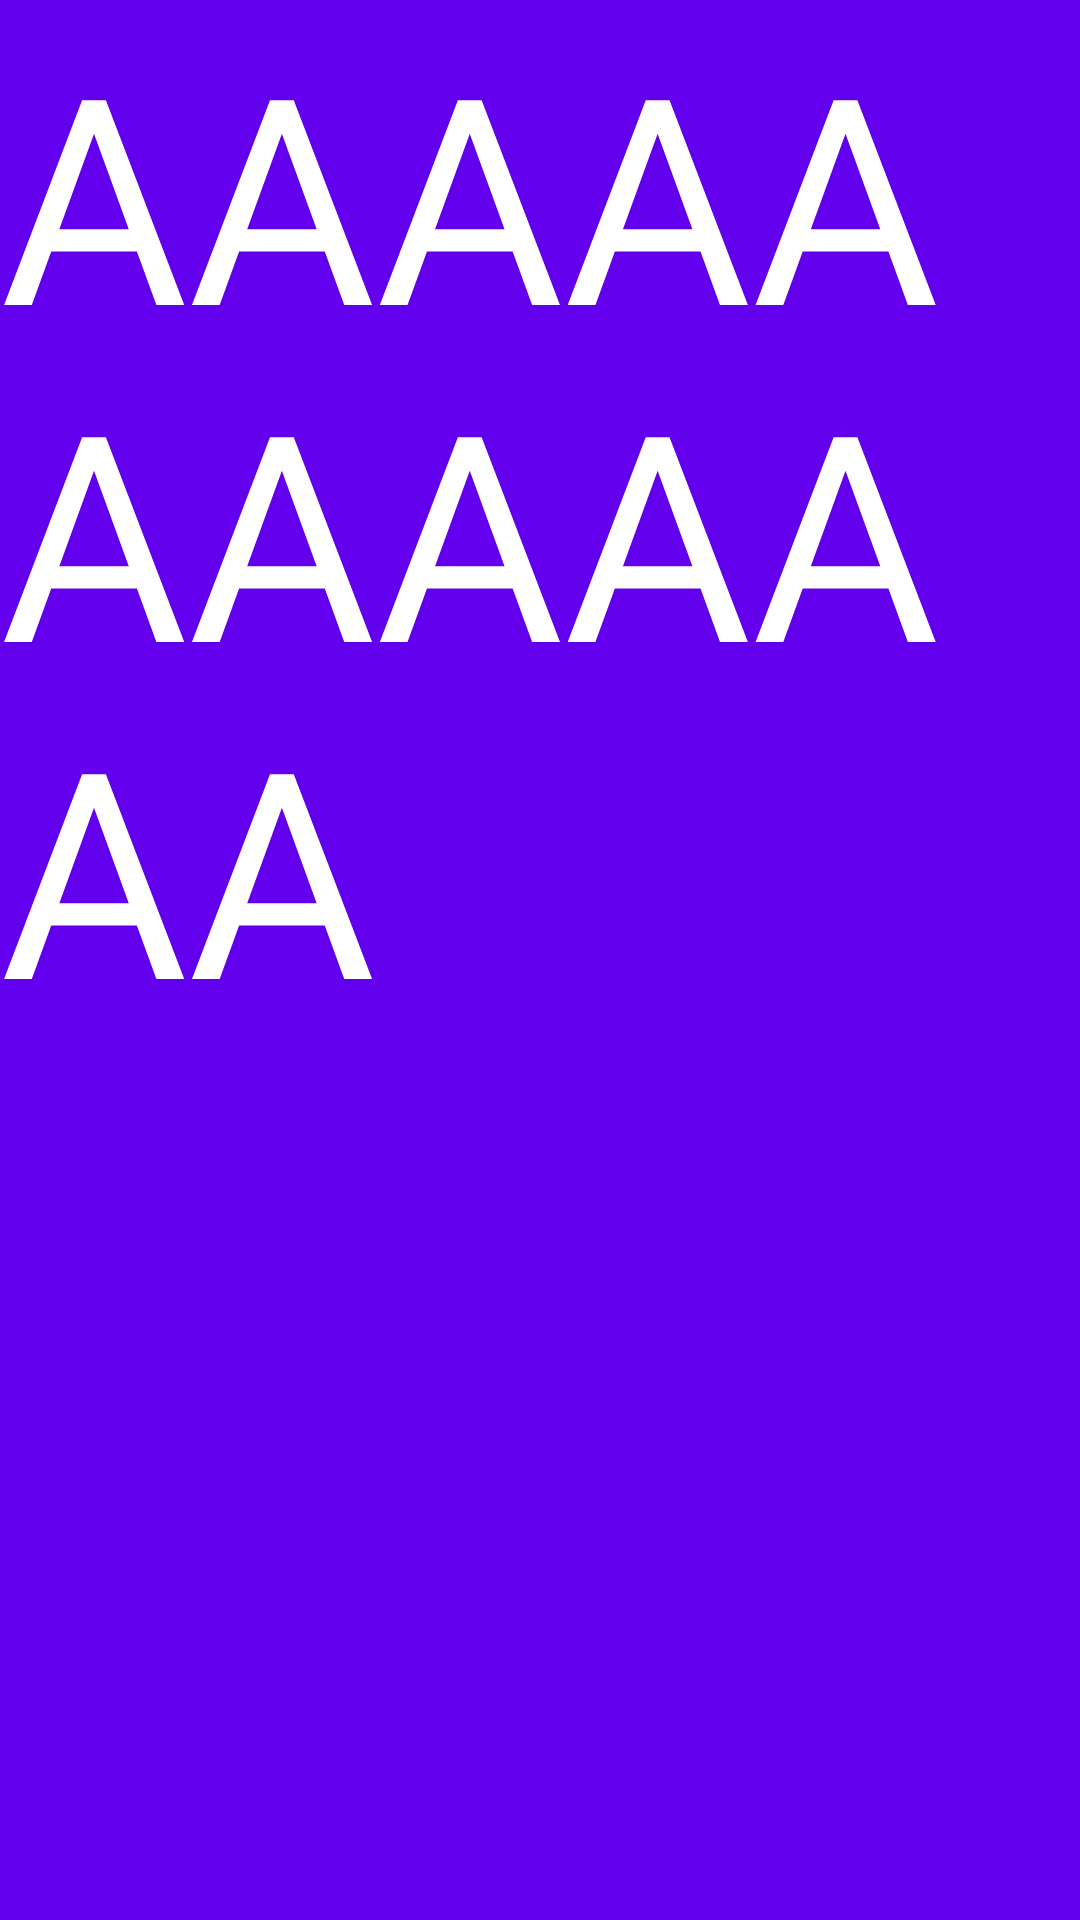

The Android layout XML behind this screen, and the referenced resources:
<!-- AndroidManifest.xml: application theme Theme.MisRutinas -->
<!-- res/layout/fragment_android.xml -->
<?xml version="1.0" encoding="utf-8"?>
<FrameLayout xmlns:android="http://schemas.android.com/apk/res/android"
    xmlns:tools="http://schemas.android.com/tools"
    android:layout_width="match_parent"
    android:layout_height="match_parent"
    tools:context=".AndroidFragment"
    android:background="@color/design_default_color_primary"
    >

    
    <TextView
        android:layout_width="match_parent"
        android:layout_height="match_parent"
        android:text="AAAAAAAAAAAA"
        android:textColor="#FFFFFF"
        android:textSize="96sp" />

</FrameLayout>
<!-- resources referenced by this layout -->
<resources>
  <style name="Theme.MisRutinas" parent="Theme.MaterialComponents.DayNight.DarkActionBar">
          
          <item name="colorPrimary">@color/purple_700</item>
          <item name="colorPrimaryVariant">@color/purple_700</item>
          <item name="colorOnPrimary">@color/white</item>
          
          <item name="colorSecondary">@color/teal_200</item>
          <item name="colorSecondaryVariant">@color/teal_700</item>
          <item name="colorOnSecondary">@color/black</item>
          
          <item name="android:statusBarColor" tools:targetApi="l">?attr/colorPrimaryVariant</item>
          
      </style>
  <color name="purple_700">#323037</color>
  <color name="white">#FFFFFFFF</color>
  <color name="teal_200">#FF03DAC5</color>
  <color name="teal_700">#FF018786</color>
  <color name="black">#FF000000</color>
</resources>
